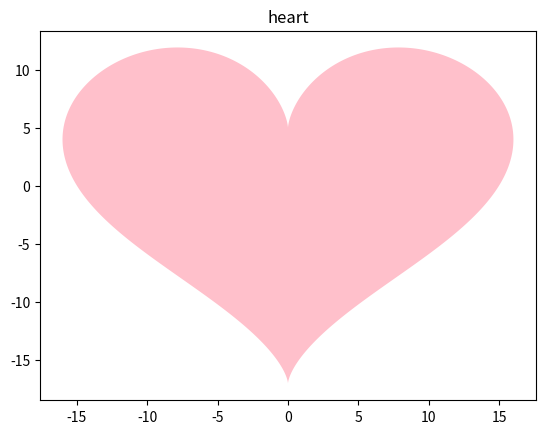

The script that saved this image:
from matplotlib import pyplot as plt
import numpy as np
a = 1
t = np.linspace(0 , 2 * np.pi, 1024)
X = 16*pow(np.sin(t),3)
Y = 13*np.cos(t)-5*np.cos(2*t)-2*np.cos(3*t)-np.cos(4*t)
#plt.plot(Y, X,color='white')
plt.title('heart')
plt.fill_between(X,Y,facecolor='pink')
plt.show()